Image classification data set "fold3" (Anuvathan/Coco_Anuvathan on GitHub). Class labels (3): caterpillar, healthy, leaf spot.

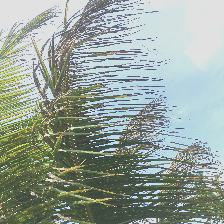
Label: caterpillar

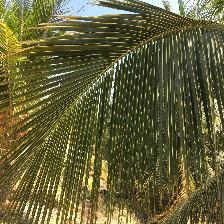
Label: healthy

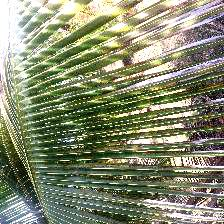
Label: leaf spot

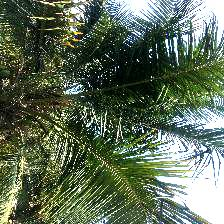
Label: healthy

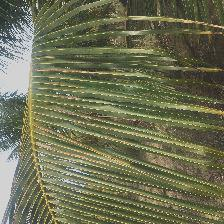
Label: leaf spot

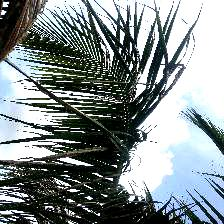
Label: caterpillar
